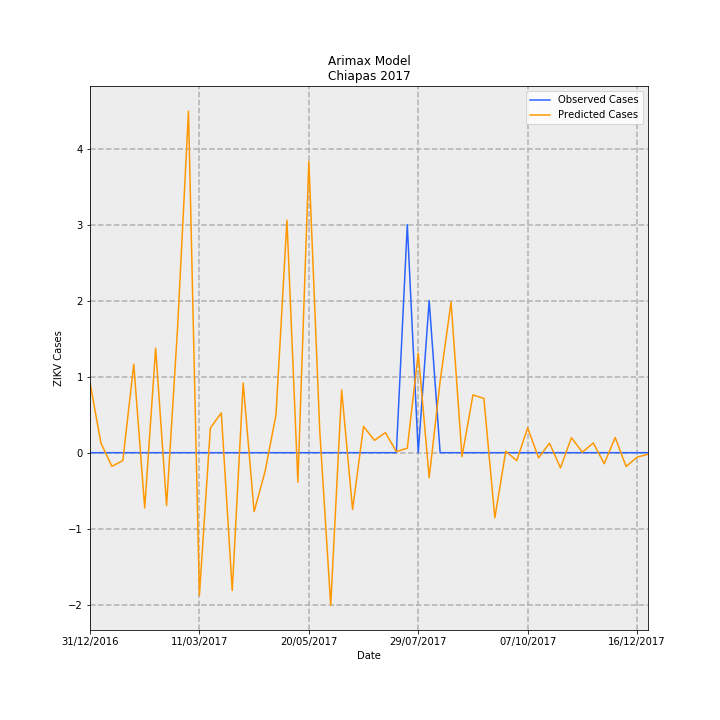

Source data for this figure (header and first rows):
Date, predictions_incidence, observed_incidence, Predicted Cases, Observed Cases, error
31/12/2016, 0.01765, 0.0, 0.921, 0.0, -0.921
07/01/2017, 0.002423, 0.0, 0.1264, 0.0, -0.1264
14/01/2017, -0.00344, 0.0, -0.1795, 0.0, 0.1795
21/01/2017, -0.001995, 0.0, -0.1041, 0.0, 0.1041
28/01/2017, 0.02227, 0.0, 1.162, 0.0, -1.162
04/02/2017, -0.01392, 0.0, -0.7264, 0.0, 0.7264
11/02/2017, 0.02634, 0.0, 1.374, 0.0, -1.374
18/02/2017, -0.0133, 0.0, -0.6941, 0.0, 0.6941
25/02/2017, 0.03129, 0.0, 1.632, 0.0, -1.632
04/03/2017, 0.08608, 0.0, 4.492, 0.0, -4.492
11/03/2017, -0.03592, 0.0, -1.875, 0.0, 1.875
18/03/2017, 0.006195, 0.0, 0.3233, 0.0, -0.3233
25/03/2017, 0.01004, 0.0, 0.5238, 0.0, -0.5238
01/04/2017, -0.03473, 0.0, -1.812, 0.0, 1.812
08/04/2017, 0.01755, 0.0, 0.9156, 0.0, -0.9156
15/04/2017, -0.01486, 0.0, -0.7752, 0.0, 0.7752
22/04/2017, -0.004758, 0.0, -0.2483, 0.0, 0.2483
29/04/2017, 0.009581, 0.0, 0.4999, 0.0, -0.4999
06/05/2017, 0.05861, 0.0, 3.058, 0.0, -3.058
13/05/2017, -0.007422, 0.0, -0.3873, 0.0, 0.3873
20/05/2017, 0.07338, 0.0, 3.829, 0.0, -3.829
27/05/2017, 0.005454, 0.0, 0.2846, 0.0, -0.2846
03/06/2017, -0.03846, 0.0, -2.007, 0.0, 2.007
10/06/2017, 0.0158, 0.0, 0.8246, 0.0, -0.8246
17/06/2017, -0.01432, 0.0, -0.7471, 0.0, 0.7471
24/06/2017, 0.006615, 0.0, 0.3451, 0.0, -0.3451
01/07/2017, 0.003103, 0.0, 0.1619, 0.0, -0.1619
08/07/2017, 0.005059, 0.0, 0.264, 0.0, -0.264
15/07/2017, 0.0002765, 0.0, 0.01443, 0.0, -0.01443
22/07/2017, 0.001135, 0.05749, 0.05925, 3.0, 2.941
29/07/2017, 0.02507, 0.0, 1.308, 0.0, -1.308
05/08/2017, -0.006304, 0.03833, -0.329, 2.0, 2.329
12/08/2017, 0.01795, 0.0, 0.9364, 0.0, -0.9364
19/08/2017, 0.03795, 0.0, 1.98, 0.0, -1.98
26/08/2017, -0.001012, 0.0, -0.05282, 0.0, 0.05282
02/09/2017, 0.01455, 0.0, 0.7593, 0.0, -0.7593
09/09/2017, 0.01369, 0.0, 0.7142, 0.0, -0.7142
16/09/2017, -0.01643, 0.0, -0.8572, 0.0, 0.8572
23/09/2017, 0.0003633, 0.0, 0.01895, 0.0, -0.01895
30/09/2017, -0.002012, 0.0, -0.105, 0.0, 0.105
07/10/2017, 0.006255, 0.0, 0.3264, 0.0, -0.3264
14/10/2017, -0.001311, 0.0, -0.06838, 0.0, 0.06838
21/10/2017, 0.002401, 0.0, 0.1253, 0.0, -0.1253
28/10/2017, -0.003831, 0.0, -0.1999, 0.0, 0.1999
04/11/2017, 0.00377, 0.0, 0.1967, 0.0, -0.1967
11/11/2017, 0.0001261, 0.0, 0.00658, 0.0, -0.00658
18/11/2017, 0.002452, 0.0, 0.128, 0.0, -0.128
25/11/2017, -0.002769, 0.0, -0.1445, 0.0, 0.1445
02/12/2017, 0.003835, 0.0, 0.2001, 0.0, -0.2001
09/12/2017, -0.003477, 0.0, -0.1814, 0.0, 0.1814
16/12/2017, -0.001116, 0.0, -0.05822, 0.0, 0.05822
23/12/2017, -0.0004096, 0.0, -0.02137, 0.0, 0.02137
